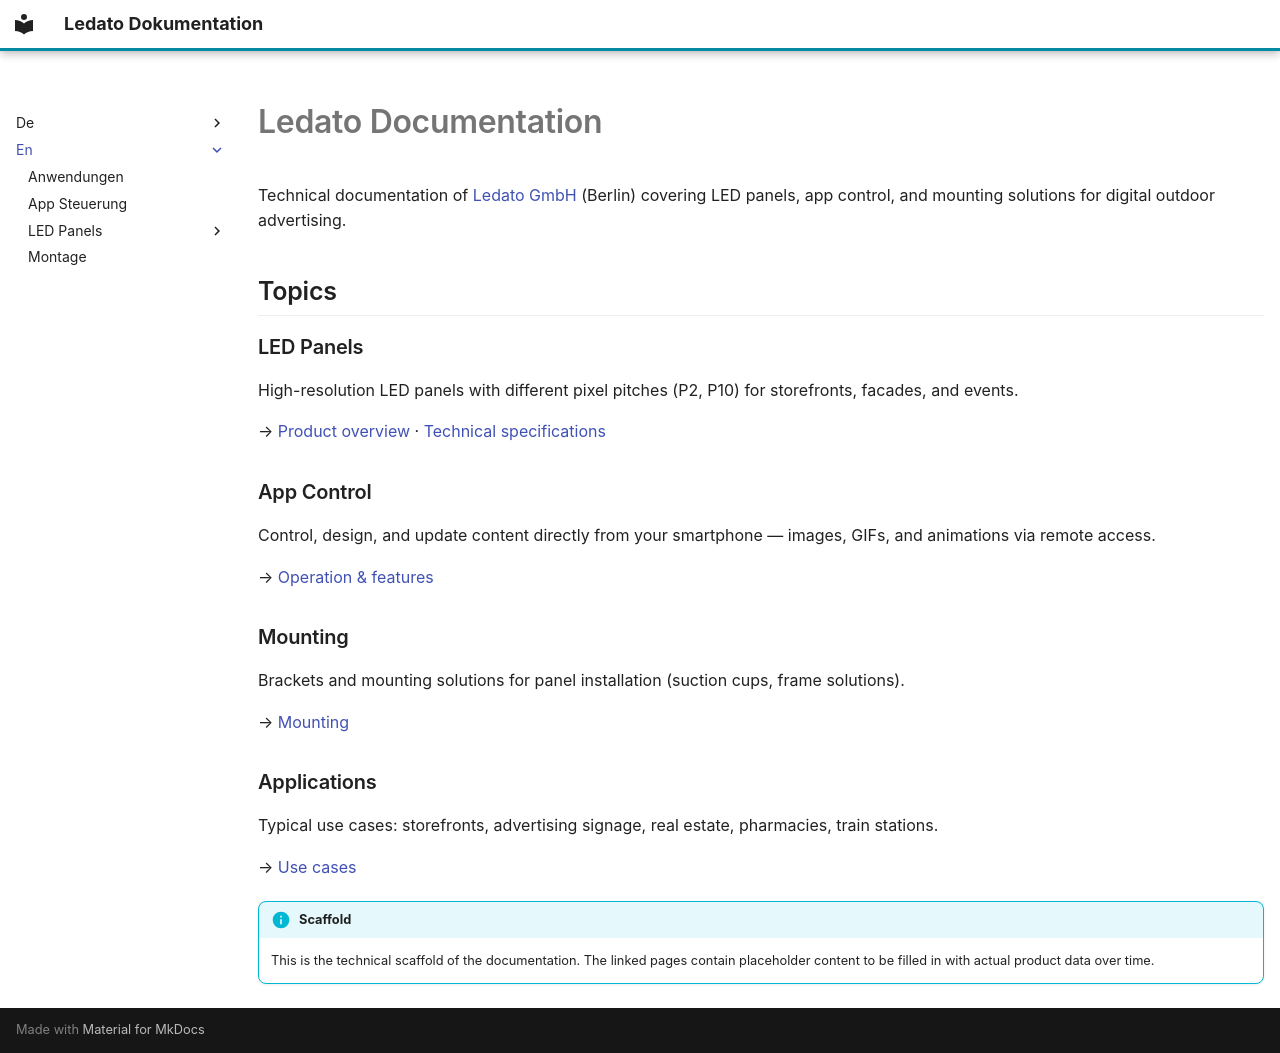

repository: traulfs/docs.ledato.de · page: en/index.html · generator: mkdocs

---
title: Overview
---

# Ledato Documentation

Technical documentation of [Ledato GmbH](https://ledato.de) (Berlin) covering LED panels, app control, and mounting solutions for digital outdoor advertising.

## Topics

### LED Panels

High-resolution LED panels with different pixel pitches (P2, P10) for storefronts, facades, and events.

→ [Product overview](LED-Panels/index.md) · [Technical specifications](LED-Panels/Technische-Daten.md)

### App Control

Control, design, and update content directly from your smartphone — images, GIFs, and animations via remote access.

→ [Operation & features](App-Steuerung/index.md)

### Mounting

Brackets and mounting solutions for panel installation (suction cups, frame solutions).

→ [Mounting](Montage/index.md)

### Applications

Typical use cases: storefronts, advertising signage, real estate, pharmacies, train stations.

→ [Use cases](Anwendungen/index.md)

!!! info "Scaffold"
    This is the technical scaffold of the documentation. The linked pages contain placeholder content to be filled in with actual product data over time.
